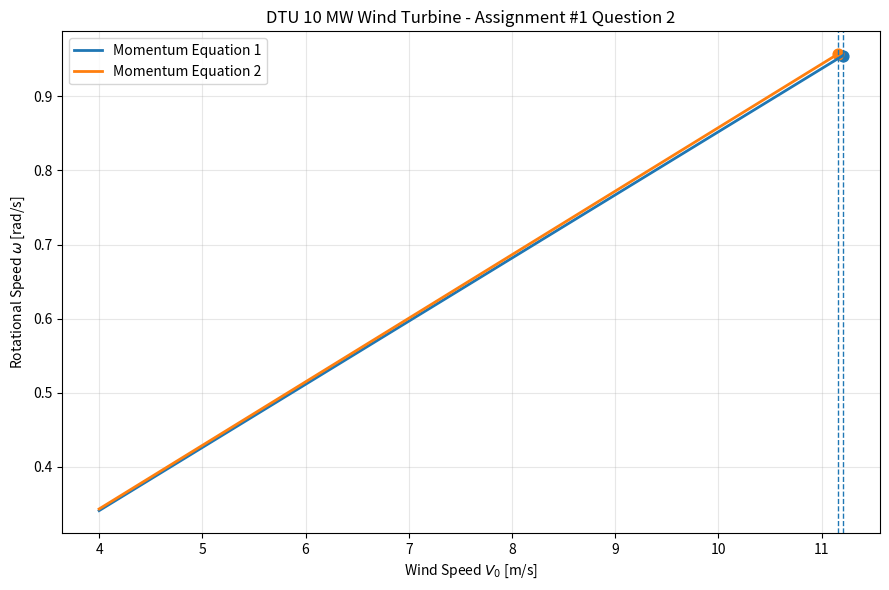

This figure's Python source:
import math
import numpy as np
import matplotlib.pyplot as plt

R = 89.17
rho = 1.225
P_rated = 10.64e6
V_cut_in = 4.0
V_cut_out = 25.0

Cp_eq1 = 0.494362
lambda_eq1 = 7.60

Cp_eq2 = 0.500987
lambda_eq2 = 7.65

A = math.pi * R**2


def calculate_rated_wind_speed(cp_max):
    return (P_rated / (0.5 * rho * A * cp_max))**(1.0 / 3.0)


def calculate_omega(lam, V0):
    return lam * V0 / R


V_rated_eq1 = calculate_rated_wind_speed(Cp_eq1)
V_rated_eq2 = calculate_rated_wind_speed(Cp_eq2)

omega_max_eq1 = calculate_omega(lambda_eq1, V_rated_eq1)
omega_max_eq2 = calculate_omega(lambda_eq2, V_rated_eq2)

rpm_eq1 = omega_max_eq1 * 60.0 / (2.0 * math.pi)
rpm_eq2 = omega_max_eq2 * 60.0 / (2.0 * math.pi)

if not (V_cut_in < V_rated_eq1 < V_cut_out):
    raise ValueError("Equation 1: rated wind speed is outside the valid wind-speed range.")

if not (V_cut_in < V_rated_eq2 < V_cut_out):
    raise ValueError("Equation 2: rated wind speed is outside the valid wind-speed range.")


print("DTU 10 MW BEM - Assignment #1 Question 2")
print()

print("Momentum Equation 1")
print(f"Cp_max = {Cp_eq1:.6f}")
print(f"lambda_opt = {lambda_eq1:.2f}")
print(f"V_rated = {V_rated_eq1:.4f} m/s")
print(f"omega_max = {omega_max_eq1:.4f} rad/s")
print(f"omega_max = {rpm_eq1:.4f} rpm")

print()

print("Momentum Equation 2")
print(f"Cp_max = {Cp_eq2:.6f}")
print(f"lambda_opt = {lambda_eq2:.2f}")
print(f"V_rated = {V_rated_eq2:.4f} m/s")
print(f"omega_max = {omega_max_eq2:.4f} rad/s")
print(f"omega_max = {rpm_eq2:.4f} rpm")


V1 = np.linspace(V_cut_in, V_rated_eq1, 300)
V2 = np.linspace(V_cut_in, V_rated_eq2, 300)

omega1 = calculate_omega(lambda_eq1, V1)
omega2 = calculate_omega(lambda_eq2, V2)


plt.figure(figsize=(9, 6))

plt.plot(
    V1,
    omega1,
    linewidth=2,
    label="Momentum Equation 1"
)

plt.plot(
    V2,
    omega2,
    linewidth=2,
    label="Momentum Equation 2"
)

plt.scatter(
    V_rated_eq1,
    omega_max_eq1,
    s=60
)

plt.scatter(
    V_rated_eq2,
    omega_max_eq2,
    s=60
)

plt.axvline(
    V_rated_eq1,
    linestyle="--",
    linewidth=1
)

plt.axvline(
    V_rated_eq2,
    linestyle="--",
    linewidth=1
)

plt.xlabel("Wind Speed $V_0$ [m/s]")
plt.ylabel("Rotational Speed $\\omega$ [rad/s]")
plt.title("DTU 10 MW Wind Turbine - Assignment #1 Question 2")
plt.grid(True, alpha=0.3)
plt.legend()
plt.tight_layout()

plt.show()
